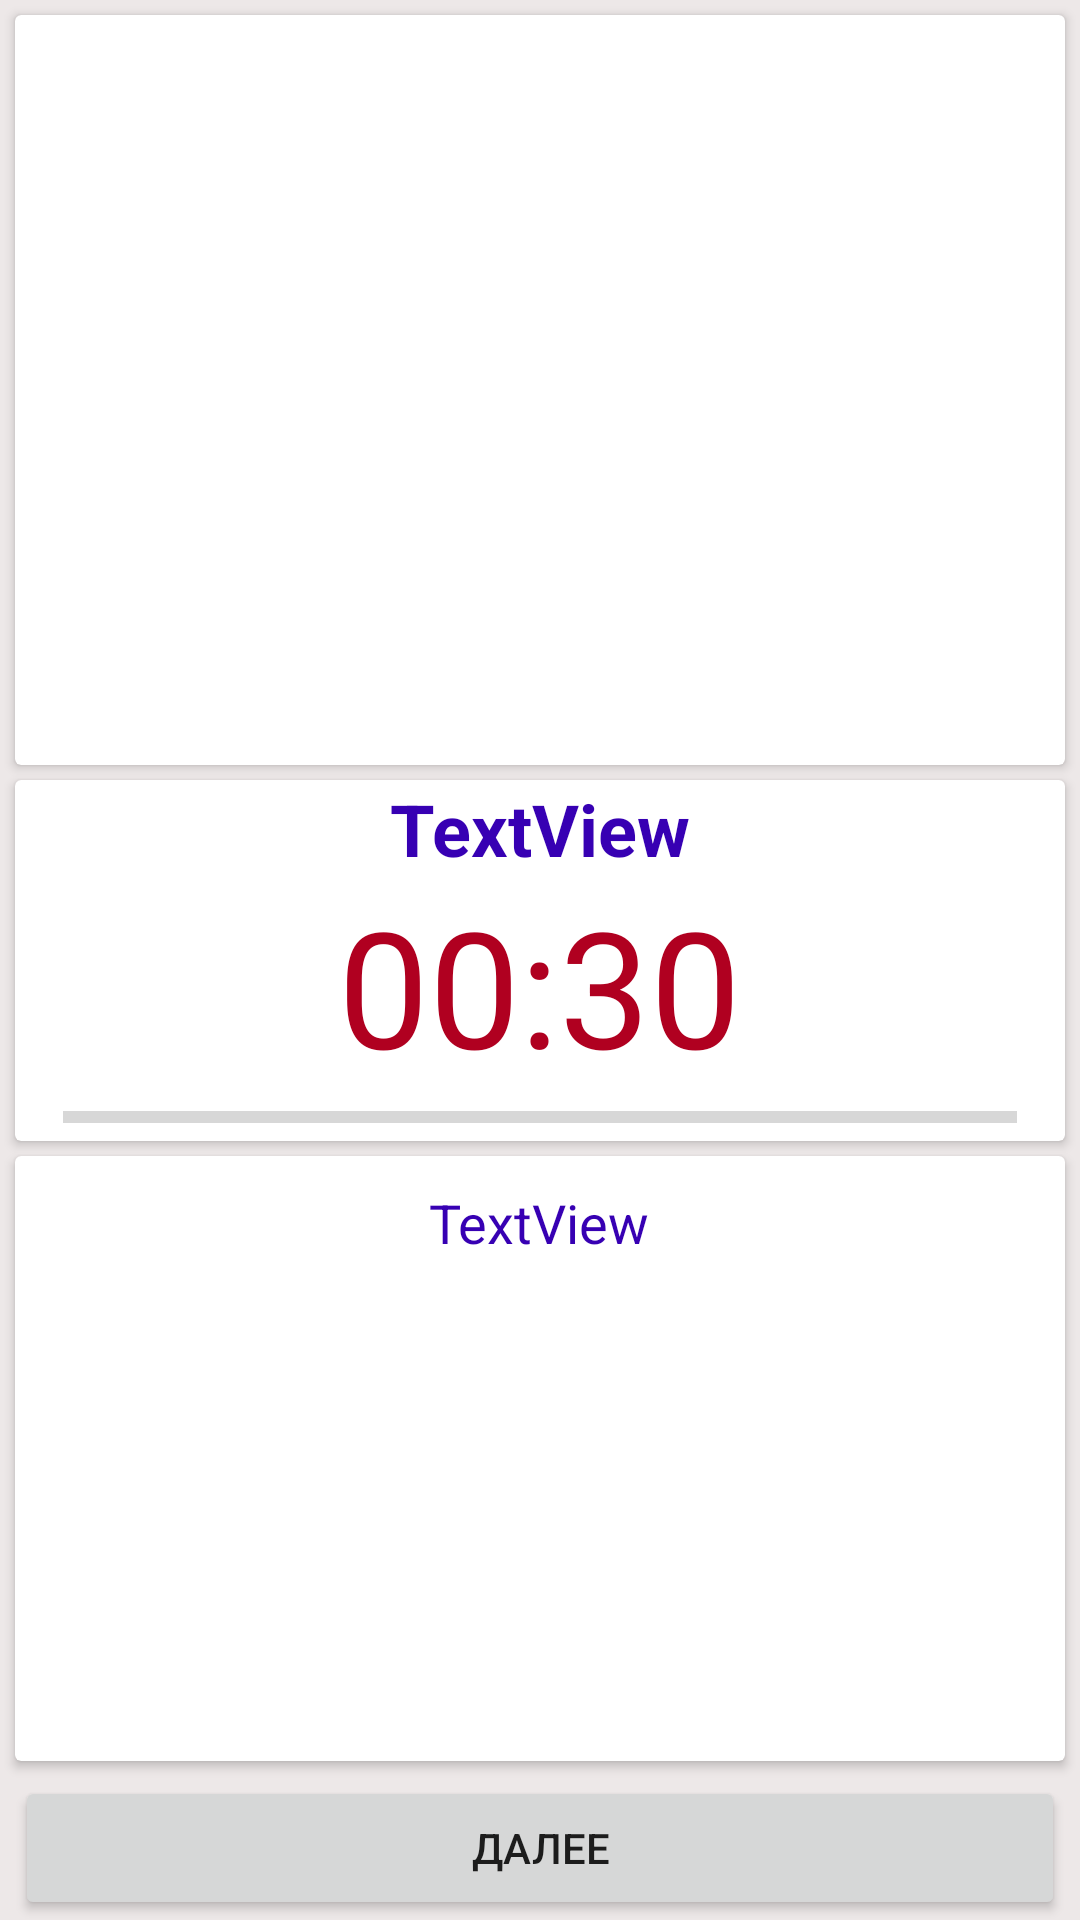

The Android layout XML behind this screen, and the referenced resources:
<!-- AndroidManifest.xml: application theme Theme.FintessApp -->
<!-- res/layout/exercise.xml -->
<?xml version="1.0" encoding="utf-8"?>
<androidx.constraintlayout.widget.ConstraintLayout xmlns:android="http://schemas.android.com/apk/res/android"
    xmlns:app="http://schemas.android.com/apk/res-auto"
    xmlns:tools="http://schemas.android.com/tools"
    android:layout_width="match_parent"
    android:layout_height="match_parent"
    android:background="#EDE8E8">

    <androidx.cardview.widget.CardView
        android:layout_width="0dp"
        android:layout_height="0dp"
        android:layout_marginTop="5dp"
        android:layout_marginBottom="5dp"
        app:layout_constraintBottom_toTopOf="@+id/cardView3"
        app:layout_constraintEnd_toEndOf="@+id/cardView3"
        app:layout_constraintStart_toStartOf="@+id/cardView3"
        app:layout_constraintTop_toTopOf="parent" >

        <ImageView
            android:id="@+id/imMain"
            android:layout_width="match_parent"
            android:layout_height="match_parent"
            app:srcCompat="@drawable/ic_launcher_background" />
    </androidx.cardview.widget.CardView>

    <androidx.cardview.widget.CardView
        android:id="@+id/cardView3"
        android:layout_width="0dp"
        android:layout_height="wrap_content"
        android:layout_marginStart="5dp"
        android:layout_marginEnd="5dp"
        app:layout_constraintBottom_toTopOf="@+id/guideline2"
        app:layout_constraintEnd_toEndOf="parent"
        app:layout_constraintStart_toStartOf="parent"
        app:layout_constraintTop_toTopOf="@+id/guideline2">

        <LinearLayout
            android:layout_width="match_parent"
            android:layout_height="match_parent"
            android:gravity="center"
            android:orientation="vertical">

            <TextView
                android:id="@+id/tvName"
                android:layout_width="wrap_content"
                android:layout_height="wrap_content"
                android:text="TextView"
                android:textColor="@color/purple_700"
                android:textSize="24sp"
                android:textStyle="bold" />

            <TextView
                android:id="@+id/tvTime"
                android:layout_width="wrap_content"
                android:layout_height="wrap_content"
                android:text="00:30"
                android:textColor="@color/design_default_color_error"
                android:textSize="54sp" />

            <ProgressBar
                android:id="@+id/progressBar2"
                style="?android:attr/progressBarStyleHorizontal"
                android:layout_width="match_parent"
                android:layout_height="wrap_content"
                android:layout_marginStart="16dp"
                android:layout_marginEnd="16dp" />
        </LinearLayout>
    </androidx.cardview.widget.CardView>

    <androidx.cardview.widget.CardView
        android:layout_width="0dp"
        android:layout_height="0dp"
        android:layout_marginTop="5dp"
        android:layout_marginBottom="5dp"
        app:layout_constraintBottom_toTopOf="@+id/bNext"
        app:layout_constraintEnd_toEndOf="@+id/cardView3"
        app:layout_constraintStart_toStartOf="@+id/cardView3"
        app:layout_constraintTop_toBottomOf="@+id/cardView3"
        app:layout_constraintVertical_bias="0.478" >

        <LinearLayout
            android:layout_width="match_parent"
            android:layout_height="match_parent"
            android:gravity="center"
            android:orientation="vertical">

            <TextView
                android:id="@+id/tvNextName"
                android:layout_width="wrap_content"
                android:layout_height="wrap_content"
                android:layout_margin="10dp"
                android:text="TextView"
                android:textColor="@color/purple_700"
                android:textSize="18sp" />

            <ImageView
                android:id="@+id/imNext"
                android:layout_width="match_parent"
                android:layout_height="match_parent"
                app:srcCompat="@drawable/ic_launcher_background" />
        </LinearLayout>
    </androidx.cardview.widget.CardView>

    <Button
        android:id="@+id/bNext"
        android:layout_width="0dp"
        android:layout_height="wrap_content"
        android:text="@string/button_next"
        app:layout_constraintBottom_toBottomOf="parent"
        app:layout_constraintEnd_toEndOf="@+id/cardView3"
        app:layout_constraintStart_toStartOf="@+id/cardView3" />

    <androidx.constraintlayout.widget.Guideline
        android:id="@+id/guideline2"
        android:layout_width="wrap_content"
        android:layout_height="wrap_content"
        android:orientation="horizontal"
        app:layout_constraintBottom_toBottomOf="parent"
        app:layout_constraintGuide_percent="0.5"
        app:layout_constraintTop_toTopOf="parent" />
</androidx.constraintlayout.widget.ConstraintLayout>
<!-- resources referenced by this layout -->
<resources>
  <color name="purple_700">#FF3700B3</color>
  <string name="button_next">Далее</string>
  <style name="Theme.FintessApp" parent="Theme.MaterialComponents.DayNight.DarkActionBar">
          
          <item name="colorPrimary">@color/cacao</item>
          <item name="colorPrimaryVariant">@color/purple_700</item>
          <item name="colorOnPrimary">@color/white</item>
          
          <item name="colorSecondary">@color/teal_200</item>
          <item name="colorSecondaryVariant">@color/teal_700</item>
          <item name="colorOnSecondary">@color/black</item>
          <item name="android:windowFullscreen">true</item>
          
          <item name="android:statusBarColor" tools:targetApi="l">?attr/colorPrimaryVariant</item>
          
      </style>
  <color name="cacao">#959090</color>
  <color name="white">#FFFFFFFF</color>
  <color name="teal_200">#FF03DAC5</color>
  <color name="teal_700">#FF018786</color>
  <color name="black">#FF000000</color>
</resources>
